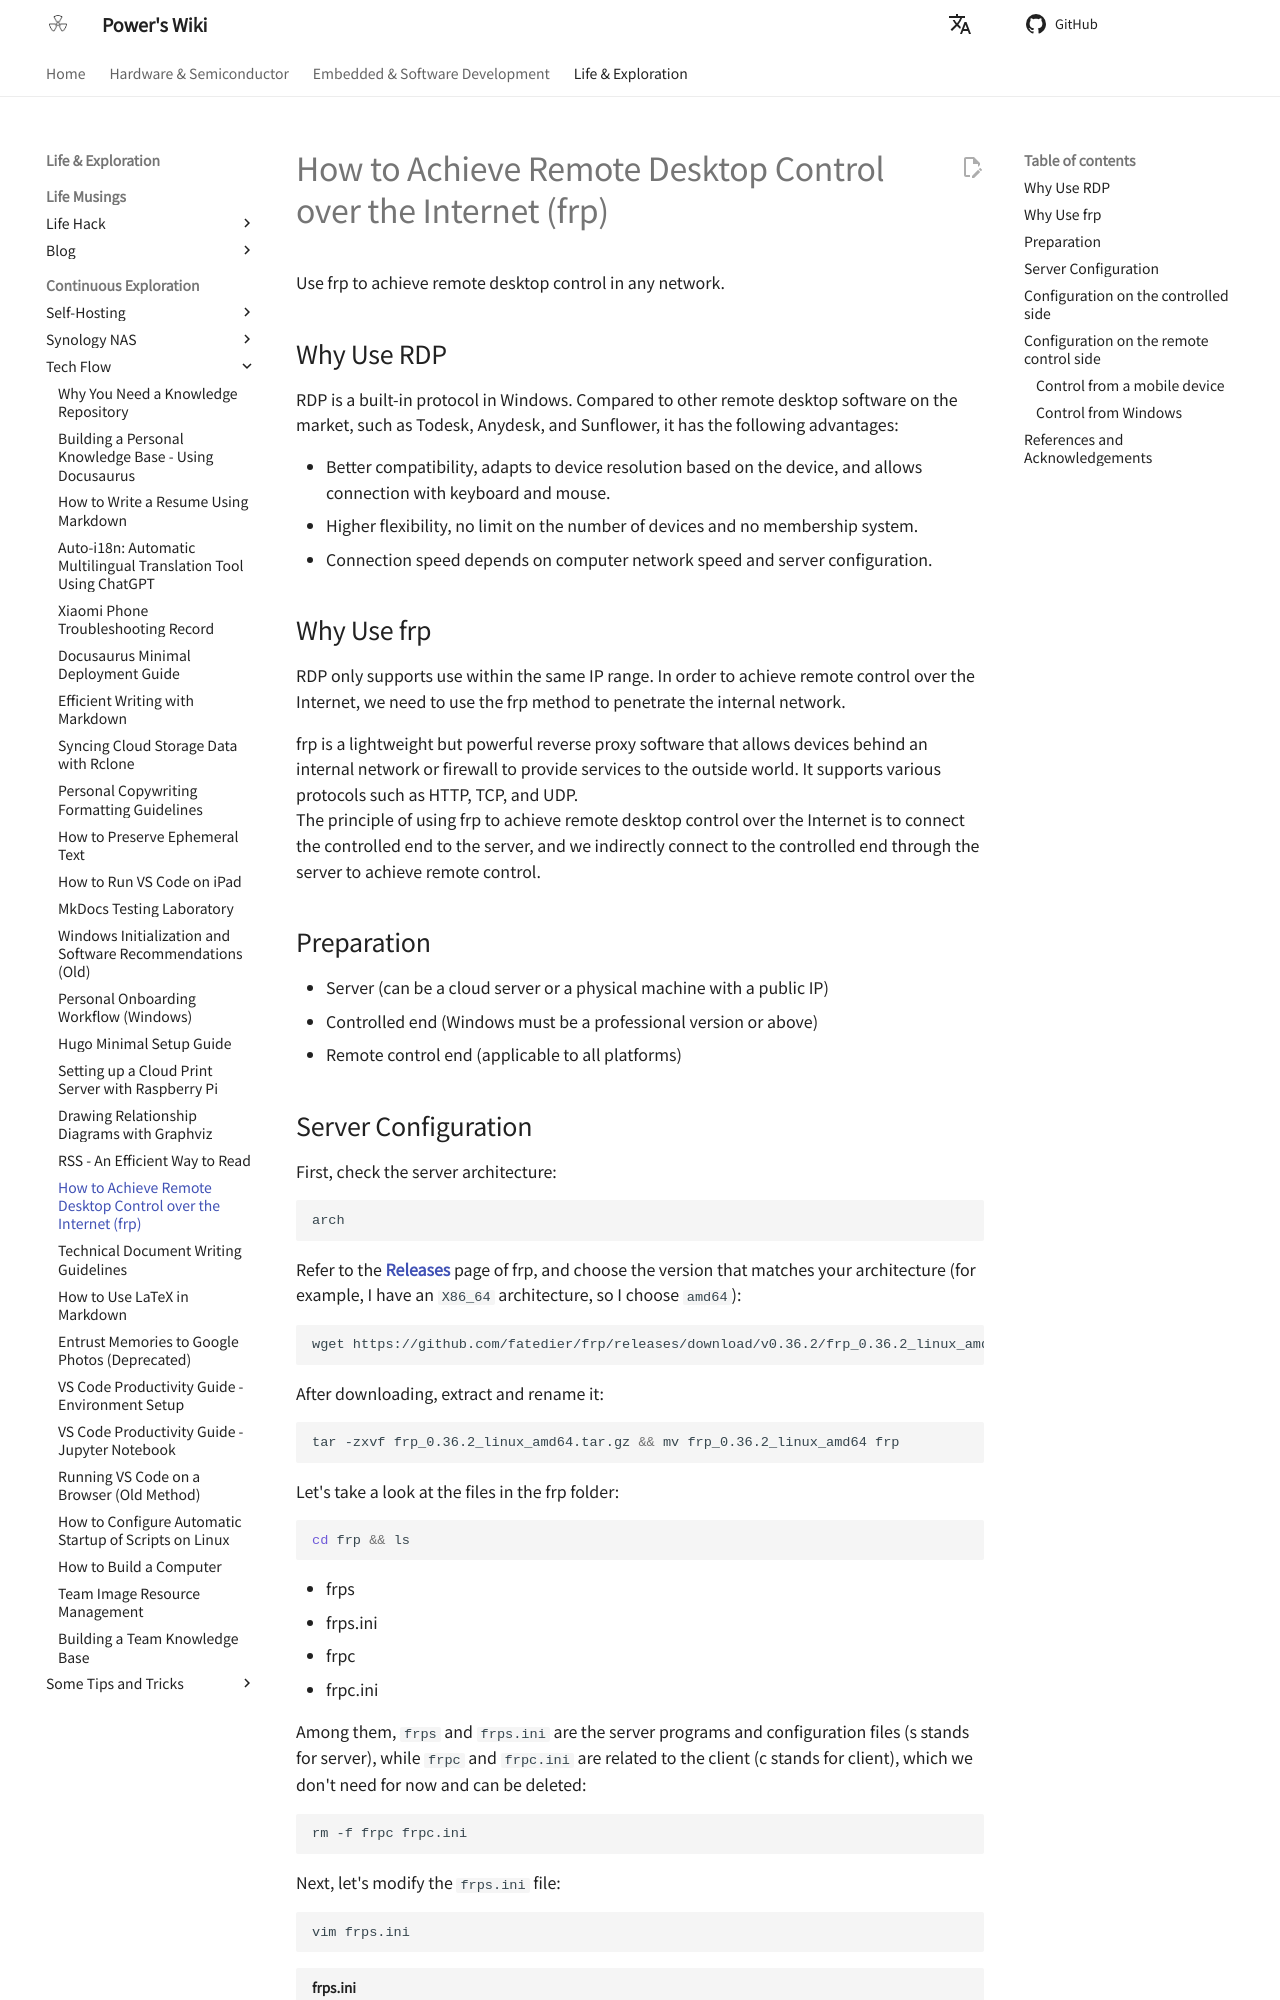

repository: linyuxuanlin/Wiki_MkDocs · page: en/如何实现外网RDP远控（frp）/index.html · generator: mkdocs

# How to Achieve Remote Desktop Control over the Internet (frp)

Use frp to achieve remote desktop control in any network.

## Why Use RDP

RDP is a built-in protocol in Windows. Compared to other remote desktop software on the market, such as Todesk, Anydesk, and Sunflower, it has the following advantages:

- Better compatibility, adapts to device resolution based on the device, and allows connection with keyboard and mouse.
- Higher flexibility, no limit on the number of devices and no membership system.
- Connection speed depends on computer network speed and server configuration.

## Why Use frp

RDP only supports use within the same IP range. In order to achieve remote control over the Internet, we need to use the frp method to penetrate the internal network.

frp is a lightweight but powerful reverse proxy software that allows devices behind an internal network or firewall to provide services to the outside world. It supports various protocols such as HTTP, TCP, and UDP.  
The principle of using frp to achieve remote desktop control over the Internet is to connect the controlled end to the server, and we indirectly connect to the controlled end through the server to achieve remote control.

## Preparation

- Server (can be a cloud server or a physical machine with a public IP)
- Controlled end (Windows must be a professional version or above)
- Remote control end (applicable to all platforms)
